pico-8 play session: no input (idle), after a click and taps of 🅾, ❎, 🅾+❎, 🅾 in the second before t = 0

[t = 1 s] idle ~1s (no d-pad/buttons)
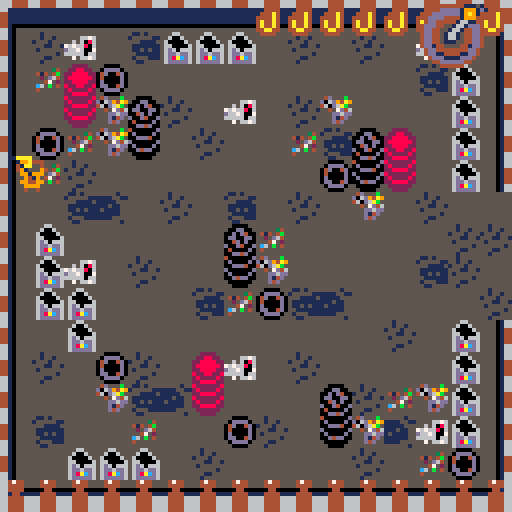

pico-8 cartridge
version 43
__lua__
function _init()
	pi = 3.1415
	--music(1)
	player_init()
	minigame = false
	minigame_buffer = 0
	gamestate = "game"
	
	boss = nil
	boss_dead = false

	coil_num = 132
	gear_angle = 0
	gear_speed = 2

end

function _update()
	if player.locx == 256 and player.locy == 128
		and not boss and not boss_dead
		then
		boss = load_boss(player.locx+63,player.locy+63)
		delete_hook()
	end

	-- get target for hook
	if boss then
		target.x, target.y = get_next_boss_part()
	else
		target.x = player.x + player.dx*20
		target.y = player.y + player.dy*20
	end
	
	-- boss
	if (boss) boss_moveset()
	-- bullets
	foreach(bullets, bullet_move)
	foreach(spirals, spiral_move)
	

	-- move player or minigame
	if minigame then
		minigame_gameplay()
	elseif minigame_buffer < 1 then
		-- player
		player_movement()
		player_locations()
		move_hook()
		player_buttons()
	else
		-- buffer to wait after minigame
		minigame_buffer  -= 1
 end
 
 if gamestate == "gameover" then 
		if btnp(❎) then 
			player_init()
			player.buffer = 10
			gamestate = "game" 
		end
	end
	
end

function _draw()
	cls()
--	pal(13,10)
--	pal(5,3)
	if gamestate == "game" then
		map()
		-- boss
		if (boss) boss.draw()
		
		-- player
		player_draw()
		
		-- bullets
		foreach(bullets, bullet_draw)
		foreach(aim_lasers, draw_aim_laser)
		foreach(spirals, bullet_draw)
		-- ui
		draw_ui()
		
		if boss_dead and player.locx == 128
			then
			-- rotate gear
			if player.locx == 0 then
				local sa = gear_angle/360
					rspr(12*8,0,32,32,sa,64,64,46,46)
				gear_angle -= gear_speed
			end
		end
		-- minigame ui
		draw_minigame_ui()
		
		elseif gamestate == "gameover" then
				print("you died!!!", player.locx+45, player.locy+54, 8)
    print("the city will never be awaken", player.locx+8, player.locy+64, 9)
    print("press ❎ to restart", player.locx+28, player.locy+74, 7)
				player_init()
				boss = nil
		end
		if boss then
		print(boss.cooldown,player.x,player.y,8)
		end
end

-- room music 
function room_music()
  local target_track = 3
  if player.locx == 128 and player.locy == 0 then
      target_track = 1
  elseif player.locx == 256 and player.locy == 128 then
      if not boss_dead then
          target_track = 2  
      else
          target_track = 3 
      end
  end
    
  if stat(24) != target_track then   
      if (target_track == 3 and stat(24) == 2) music(-1)   
      music(target_track)
  end
end
-->8
--bullets
function bullet_create(x,y,dx,dy,sprite,ttl,w,h)
	local sp = sprite or 17
	local width  = w or 4
	local height = h or 4
	add(bullets, {
			x=x,   y=y,
			dx=dx, dy=dy,
			w=width, h=height,
			sprite=sp,
			ttl=ttl,
			start=ttl,
		}
	)
end

function spiral_create(x,y,dx,dy,i,n,lt)
	local sp = 17
	local width  = 4
	local height = 4
	add(spirals, {
			x=x,   y=y,
			dx=dx, dy=dy,
			w=width, h=height,
			sprite=sp,
			lifetime=lt,
			a=i/n,
			dead=false,
		}
	)
end

function spiral_move(s)
	s.x += s.dx * 2
	s.y += s.dy * 2
	
	-- collide player
	-- shift hitbox to centerplayer.x += 2
	player.x += 2
	player.y += 2
	local hit = collide(player, s)
	player.x -= 2
	player.y -= 2
	if hit and not player.hit then
		player_hurt()
	end
	player.hit = hit
	
	s.a += 0.01
	s.dx = cos(s.a) 
	s.dy = sin(s.a)
	
	-- screen edges
	if s.lifetime < 1 then
		s.dead = true
	else
		s.lifetime -= 1
	end
	
	if s.dead then
		del(spirals, s)
	end
end

function bullet_move(b)
	b.x += b.dx
	b.y += b.dy
	
	-- moving lasers
	if b.vivi then
		if b.vivi == "vertical"
		then
			-- bounce out of screet
			if b.x + b.dx >= player.locx+126 then
			
				b.dx *= -1
			end
		elseif b.vivi == "horizontal"
		then
			if b.y + b.dy >= player.locy+126 then
				b.dy *= -1
			end
		end
	end
	
	-- if not alarm laser
	if not b.ttl or b.ttl < b.start-30 then
			-- collide player
			-- shift hitbox to centerplayer.x += 2
			player.x += 2
			player.y += 2
		local hit = collide(player, b)
			player.x -= 2
			player.y -= 2
		if hit and not player.hit then
			player_hurt()
		end
		player.hit = hit
	end
	
	-- screen edges
	if b.x > player.locx+128 or b.x < player.locx+0 or
		  b.y > player.locy+128 or b.y < player.locy+0
	then
		b.dead = true
	end
	
	-- laser lifetime
	if b.ttl then
		if b.ttl < 1 then
			b.dead = true
		else
			b.ttl -= 1
		end
	end
	
	if (b.dead) del(bullets, b)
end

function bullet_draw(b)
	-- bullet
	if (not b.ttl) spr(b.sprite,b.x,b.y)
	
	draw_square_laser(b)
	draw_vivi_lasers(b)
	
end

function draw_aim_laser(t)
	local b = boss
	local angle_deg = t.i / t.n * 360
	local angle_rad = angle_deg * pi/180
	
	local dx = cos(angle_rad+t.s) 
	local dy = sin(angle_rad+t.s)
	t.x = b.x - 2 + dx * t.r
	t.y = b.y - 2 + dy * t.r
	t.i += 1
	
	line(b.x,b.y, t.x,t.y, 8)
	if t.i > t.n/12 then
		del(aim_lasers, t)
	end
	
	if laser_hit(b.x,b.y,t.x,t.y) then
		player_hurt()
	end
end

function laser_hit(x1, y1, x2, y2)
 local px = player.x + 2
 local py = player.y + 2

 for i=0,1,0.05 do
  local x = x1 + (x2 - x1) * i
  local y = y1 + (y2 - y1) * i

  if abs(px - x) < 2 and abs(py - y) < 2 then
   return true
  end
 end

 return false
end

function draw_square_laser(l)
	if (l.vivi) return
	
	if l.ttl then
	-- alarm
		if l.ttl > l.start-30 then
			pal(7,8)
		elseif l.ttl % 2 == 0 then
			pal(7,14)
		else
			pal()
		end
		if l.w == 8 then
			spr(l.sprite, l.x, l.y, 2,1)
		else
			spr(l.sprite, l.x, l.y, 1,2)
		end
	end
end

function draw_vivi_lasers(l)
	if (not l.vivi) return
	
	if l.ttl > l.start-30 then
		pal(7,8)
	elseif l.ttl % 2 == 0 then
		pal(7,14)
	else
		pal()
	end 
	
	if l.vivi == "vertical"
	then
		spr(l.sprite, l.x, l.y, 1,2)
	elseif l.vivi == "horizontal"
	then
		spr(l.sprite, l.x, l.y, 2,1)
	end
end
-->8
-- bosses
function boss_hit()
	boss.cur_parts -= 1
end

function get_next_boss_part()
	local b = boss
	local i = b.max_parts - b.cur_parts + 1
	local x = b.x
	local y = b.y-10+i*4
	
	return x,y
end


-- first boss
function load_boss(x,y)
	local boss = {
		x=x, y=y,
		h=16, w=16,
		sprite=174,
		max_parts=4,
		cur_parts=1,
		level=1,
		cooldown = 30,
		draw=basic_draw,
		spam=0,
		half_rot=false,
	}
	return boss
end

-- ai of boss
function boss_moveset()
	if (boss.dead) boss = nil
	
	local b = boss
	if (b == nil) return
	
	-- death condition
	if b.cur_parts < 1 then
		b.dead = true
		boss_dead = true
		sfx(5)
		-- animation
	end
	
	-- cooldown math
	if b.cooldown > 0 then
		b.cooldown -= 1
	end
	
	local cur_moveset = nil
	if b.cur_parts == 4 then
		cur_moveset = moveset1
	elseif b.cur_parts == 3 then
		cur_moveset = moveset2
	elseif b.cur_parts == 2 then
		cur_moveset = moveset3
	else
		cur_moveset = moveset4
	end
	cur_moveset(b)
	
	if b.dead then
		b = nil
	end
end

function moveset4(b)
	if b.cooldown < 1 and b.spam > 0 then
		spiral_shot(b.x-4,b.y-4)
		if b.spam == 1 then
			b.cooldown = 30*3
			if (b.half_rot) b.half_rot=false
		else
			b.cooldown = 1
		end
		b.spam -= 1
		if b.half_rot then
			rotation += 0.5
		else
			rotation += 0.2
		end
	end
	
	
	if b.cooldown < 1 then
		
		-- choose attack
		local r = rnd()
		
		if r < 0.1 then
			rotation = 0
			b.spam = 90
		elseif r < 0.2 then
			spiral_attack(b.x,b.y,10)
			b.cooldown = 30*3
		elseif r < 0.3 then
			circle_attack(b.x, b.y,16)
			rotation += 0.1
			b.cooldown = 30*1
		elseif r < 0.4 then
			arc_attack(b.x,b.y,4)
			b.cooldown = 30*2
		elseif r < 0.5 then
			arc_attack(b.x,b.y,8)
			b.cooldown = 30*3
		--laser
		elseif r < 0.6 then
			laser_square_attack(90)
			b.cooldown = 30*3
		elseif r < 0.7 then
			if rnd() < 0.5 then
				laser_go_vivi()
			else
				laser_go_vivi(1)
			end
			b.cooldown = 30*6
		elseif r < 0.8 then
			laser_go_vivi()
			laser_go_vivi(1)
			b.cooldown = 30*6
		elseif r < 0.9 then
			b.half_rot = true
			rotation = 0
			b.spam = 90
		else
			aim_laser()
			b.cooldown = 30*2
		end
	end
end

function moveset3(b)
	if b.cooldown < 1 and b.spam > 0 then
		spiral_shot(b.x-4,b.y-4)
		if b.spam == 1 then
			b.cooldown = 30*3
			if (b.half_rot) b.half_rot=false
		else
			b.cooldown = 1
		end
		b.spam -= 1
		if b.half_rot then
			rotation += 0.5
		else
			rotation += 0.2
		end
	end
	
	
	if b.cooldown < 1 then
		
		-- choose attack
		local r = rnd()
		
		if r < 0.125 then
			b.half_rot = true
			rotation = 0
			b.spam = 90
		elseif r < 0.250 then
			spiral_attack(b.x,b.y,10)
			b.cooldown = 30*3
		elseif r < 0.375 then
			circle_attack(b.x, b.y,16)
			rotation += 0.1
			b.cooldown = 30*1
		elseif r < 0.500 then
			arc_attack(b.x,b.y,4)
			b.cooldown = 30*2
		elseif r < 0.625 then
			arc_attack(b.x,b.y,8)
			b.cooldown = 30*3
		--laser
		elseif r < 0.750 then
			laser_square_attack(90)
			b.cooldown = 30*3
		elseif r < 0.875 then
			laser_go_vivi()
			laser_go_vivi(1)
			b.cooldown = 30*6
		else
			aim_laser()
			b.cooldown = 30*2
		end
	end
end

function moveset2(b)
	if b.cooldown < 1 and b.spam > 0 then
		spiral_shot(b.x-4,b.y-4)
		if b.spam == 1 then
			b.cooldown = 30*3
			if (b.half_rot) b.half_rot=false
		else
			b.cooldown = 1
		end
		b.spam -= 1
		if b.half_rot then
			rotation += 0.5
		else
			rotation += 0.2
		end
	end
	
	if b.cooldown < 1 then
		
		-- choose attack
		local r = rnd()
		
		if r < 0.15 then
			rotation = 0
			b.spam = 90
		elseif r < 0.30 then
			arc_attack(b.x,b.y,4)
			b.cooldown = 30*2
		--laser
		elseif r < 0.45 then
			laser_square_attack(90)
			b.cooldown = 30*3
		elseif r < 0.60 then
			if rnd() < 0.5 then
				laser_go_vivi()
			else
				laser_go_vivi(1)
			end
			b.cooldown = 30*6
		elseif r < 0.85 then
			arc_attack(b.x,b.y,8)
			b.cooldown = 30*3
		else
			aim_laser()
			b.cooldown = 30*2
		end
	end
end

function moveset1(b)
	if b.cooldown < 1 and b.spam > 0 then
		spiral_shot(b.x-4,b.y-4)
		if b.spam == 1 then
			b.cooldown = 30*3
			if (b.half_rot) b.half_rot=false
		else
			b.cooldown = 1
		end
		b.spam -= 1
		if b.half_rot then
			rotation += 0.5
		else
			rotation += 0.2
		end
	end
	
	if b.cooldown < 1 then
		
		-- choose attack
		local r = rnd()
		
		if r < 0.25 then
			b.half_rot = true
			rotation = 0
			b.spam = 90
		elseif r < 0.50 then
			arc_attack(b.x,b.y,4)
			b.cooldown = 30*2
		--laser
		elseif r < 0.75 then
			laser_square_attack(90)
			b.cooldown = 30*3
		else
			aim_laser()
			b.cooldown = 30*2
		end
	end
end

function basic_draw()
	local b = boss
	spr(b.sprite, b.x-b.w/2, b.y-b.h/2, 2,2)
	local start = b.max_parts - b.cur_parts + 1
	for i=start,b.max_parts do
		local x = b.x + 4
		local y = b.y-10+i*4
		line(b.x-4,y,x,y,3)
	end
end

-- atacks!!!

function spiral_shot(x, y)
	local dx = cos(rotation)
	local dy = sin(rotation)

	bullet_create(x, y, dx, dy)

	rotation += 0.02
end

function spiral_spam(x,y,n)
	local angle_deg = 0
	local angle_rad = 0
	local bx, by = 0
	local dx, dy=0
	local radius = 8
	
	local angle = 360
	
	for i=1,n do
		angle_deg = i / n * angle + rotation
		angle_rad = angle_deg * pi/180
		dx = cos(angle_rad) 
		dy = sin(angle_rad)
		-- position
		bx = x-2 + dx * radius
		by = y-2 + dy * radius
		
		bullet_create(bx,by,dx,dy)
	end
end

function spiral_attack(x,y,n)
	local angle_deg = 0
	local angle_rad = 0
	local bx, by = 0
	local dx, dy=0
	local radius = 8
	
	local angle = 360
	
	for i=1,n do
		angle_deg = i / n * 360 + rotation
		angle_rad = angle_deg * pi/180
		dx = cos(angle_rad) 
		dy = sin(angle_rad)
		-- position
		bx = x-2 + dx * radius
		by = y-2 + dy * radius
		
		spiral_create(bx,by,dx,dy,i,n,90)
	end
end

function circle_attack(x,y,n)
	local angle_deg = 0
	local angle_rad = 0
	local bx, by = 0
	local dx, dy=0
	local radius = 8
	
	local angle = 360
	
	for i=1,n do
		angle_deg = i / n * angle
		angle_rad = angle_deg * pi/180
		dx = cos(angle_rad) 
		dy = sin(angle_rad)
		-- position
		bx = x-2 + dx * radius
		by = y-2 + dy * radius
		
		bullet_create(bx,by,dx,dy)
	end
end

function arc_attack(x,y,n)
	local bx, by = 0
	local dx, dy=0
	local radius = 8
	
	local spread = 10 * pi/180
	local base_angle = atan2(player.x-boss.x,
				          player.y-boss.y)
	
	for i=1,n do
		local offset
		
		if n == 1 then
			offset = 0
		else
			offset = -spread/2 + (i-1)*spread/(n-1)
		end
		
		local angle = base_angle + offset
		
		dx = cos(angle) 
		dy = sin(angle)
		-- position
		bx = x-2 + dx * radius
		by = y-2 + dy * radius
		
		bullet_create(bx,by,dx,dy)
	end
end

function laser_square_attack(ttl)
	-- sprite
	local laser = 18
	local sx = player.locx
	local sy = player.locy
	for x=0,120,16 do
		for y=0,120,16 do
			bullet_create(x+sx,y+sy,0,0,19,ttl,8,1)
			bullet_create(x+sx,y+sy,0,0,18,ttl,1,8)
		end
	end
end

function laser_go_vivi(vertical)
	
	local ttl = 150
	local sx = player.locx
	local sy = player.locy
	
	local idx = #bullets
	for i=0,120,16 do
		idx += 1
		
		if not vertical then
			bullet_create(sx+0,sy+i,2,0,5,ttl,1,8)
			
			local laser = bullets[idx]
			laser.vivi = "vertical"
		else
			bullet_create(sx+i,sy+0,0,2,6,ttl,8,1)
			
			local laser = bullets[idx]
			laser.vivi = "horizontal"
		end	
	end
end

function aim_laser()
	local p = player
	local b = boss
	local t = {x=0,
		y=0,
		i=0,
		n=360,
		r=90,
		s=0
	}
	
	local px = player.x - player.locx
	local py = player.y - player.locy
	local start = 0
	if px <= 64 then
		if py <= 64 then
			start = pi
		else
			start = pi*2
		end
	else
		if py >= 64 then
			start = pi*3
		else
			start = pi/4
		end
	end
	t.s = start

	add(aim_lasers, t)
end
-->8
-- player

function player_init()
	player ={
		x=4,  y=168,
		dx=0, dy=0,
		last_dx = 0,
		last_dy = 0,
		w=4, h=4,
		speed = 4,
		max_speed = 1,
		max_hp = 10,
		cur_hp = 10,
		hit = false,
		locx=0, locy=128,
		
		
		sprite = 1,
		dir = 1,
		ass = false,
		blink = 0,
		
		buffer = 0,
		dash_cd = 0,
		xrelease = true,
		iframes = 0,
		max_iframes = flr(30 * 0.8),
	}
	
	hook ={
		x=0,  y=0,
		dx=0, dy=0,
		tx=0, ty=0,
		speed=3,
		is_moving = false,
		visible = false,
		sprite = 207,
		}
	target ={
		x=0, y=0,
	}
	bullets = {}
	spirals = {}
	aim_lasers = {}
	rotation = 0
end

function player_buttons()
	local h = hook
	local p = player
	if btn(❎) and p.buffer < 1 then
		-- thorw
		if not h.visible and p.xrelease then
			hook_throw()
			p.buffer = 20
			
		-- minigame condition
		elseif not h.is_moving 
			  and not minigame then
			 -- if boss is dead
			 -- there r no sence
			 if not boss then
				 delete_hook()
				 p.buffer = 10
				 return
			 end
				start_mini_game()
				minigame = true
		end
		p.xrelease = false
	end
	
	if not btn(❎) then
		p.xrelease = true
	end
	
	if btn(🅾️)	then 
		dash()
 end
end

function player_draw()
	local p = player
	
	-- choose sprite
	if p.dash_cd > 0 then
		p.sprite = 4
	else
		p.sprite = 2
	end
	
	if p.dir < 0 then
		p.reversed = false
	else
		p.reversed = true
	end
		
	if p.ass and p.dash_cd < 1 then
		p.sprite = 3
	end
	if p.ass and p.dash_cd > 0 then
		p.sprite = 1
	end
	
	
	
	-- blinking on iframes
	if p.blink != 0 then
		p.blink -= 1
	end
	if p.blink == 0 or
		p.blink % 6 == 0 then
		if p.reversed then
			spr(p.sprite,p.x,p.y)
		else
			spr(p.sprite,p.x,p.y,1,1,1)
		end
	end
	
	draw_hook(hook)
end

function player_hurt()
	local p = player
	
	if p.iframes < 1 then
		p.cur_hp -= 1
		sfx(9)
		coil_num = 132
		stop_minigame()					
		delete_hook()
		p.iframes = p.max_iframes
		p.blink = p.max_iframes
		-- animation
		-- sfx
		
		-- death
		if p.cur_hp < 1 then
--			cls()
--			pal(13,8)
--			spr(p.sprite,p.x,p.y)
--			stop()
			sfx(7)
			gamestate ="gameover"
		end
	end
end

function dash()
	local p = player
	
	if p.dash_cd < 1 then
		-- sprite
		if p.last_dx <0 then
			p.reversed = true
		else
			p.reversed = false
		end
		local next_x = p.x+p.last_dx*7
		local next_y = p.y+p.last_dy*7
		local o = {x=next_x, y=next_y}
		if not check_o_colision(o,0) then
			p.x = next_x
			p.y = next_y
		end
		sfx(10)
		p.dash_cd = 20
		p.iframes = 6
	end
end

function player_locations()
	camera(player.locx,player.locy)
	player_enter_door()
	player_exit_door()
	player_transit()
	
	room_music()
end

function player_enter_door()
	if player.locx == 128
	and player.locy == 128
	and check_player_colision(7)
		then
		delete_hook()
		
		local px = player.x - player.locx
		local py = player.y - player.locy
		local side = which_side()
		
		player.locx = 128*3
		player.locy = 0
		
		-- bottom
		if side == 1 then
			player.x = player.locx+px
			player.y = player.locy+128-16
		end
		-- top
		if side == 2 then
			player.x = player.locx+px
			player.y = player.locy + 8
		end
		-- left
		if side == 3 then
			player.x = player.locx + 8
			player.y = player.locy+py
		end
		-- right
		if side == 4 then
			player.x = player.locx+128-16
			player.y = player.locy+py
		end
	end
end

function player_exit_door()
	
	if player.locx == 128*3
		and player.locy == 0 then
		local px = player.x - player.locx
		local py = player.y - player.locy
		local ret_y = 0
		if (boss_dead) ret_y = 128
		
		-- return to left door
		if px < 4
			and py > 56
			and py < 72
		then
			player.x = 128*2-90
			player.y = 128-ret_y+py
			-- move camera
			player.locx = 128
			player.locy = 128-ret_y
			delete_hook()
		end
		
		-- right
		if px > 128 - 10
			and py > 56
			and py < 72
		then
			player.locx = 128
			player.locy = 128-ret_y
			player.x = 128*2-40
			player.y = 128-ret_y+py
			delete_hook()
		end
		
		-- top
		if py < 0 + 4
			and px > 56
			and px < 72
		then
			player.locx = 128
			player.locy = 128-ret_y
			player.x = 128+px
			player.y = 128+30-ret_y
			delete_hook()
		end
		
		-- bottom
		if py > 128 - 10
			and px > 56
			and px < 72
		then
			player.locx = 128
			player.locy = 128-ret_y
			player.x = 128+px
			player.y = 128*2-34-ret_y
			delete_hook()
		end
	end
end

function which_side()
	local y = 64
	local x = 64
	local px = player.x - player.locx
	local py = player.y - player.locy
	
	-- from bottom
	if (py>=y+10 and py<=y+18) return 1
	-- from top
	if (py>=y-28 and py<=y-18) return 2
	-- left
	if (px>=x-28 and px<=x-10) return 3
	-- right
	if (px>=x+10 and px<=x+18) return 4
end

function player_transit()
							
	local p = player
	-- skip inside room
	if (p.locx == 128*3 and p.locy == 0) return
	
	-- normolize coords
	local x = p.x - p.locx
	local y = p.y - p.locy
	
	-- if boss fight - no transit
	if boss and not boss_dead then
		return
	end
	
	if boss_dead then
			if y > 54 and y < 72 and
			x < 2
			then
			p.locx += 128
			p.locy -= 128
			player.x = player.locx+128-16
			player.y = player.locy+y
			delete_hook()	
		end
		return
	end
	
	if y > 54 and y < 72 and
		x > 128-10
		then
		p.x += 16
		p.locx += 128
		delete_hook()	
	end
	
	if y > 54 and y < 72 and
		x < 2
		then
		p.x -= 20
		p.locx -= 128
		delete_hook()	
	end
	
	if x > 54 and x < 72 and
		y < 2
		then
		p.y -= 20
		p.locy -= 128
		delete_hook()	
	end
	
	if x > 54 and x < 72 and
		y > 128-10
		then
		p.y += 16
		p.locy += 128
		delete_hook()	
	end
	
end

function player_movement()
	local p = player
	
	-- cooldowns
	if p.buffer > 0 then
		p.buffer -= 1
	end
	if p.dash_cd > 0 then
		p.dash_cd -= 1
	end
	-- iframes
	if p.iframes > 0 then
		p.iframes -= 1
	else
		pal()
	end

	if btn(⬅️) then
		p.dx -= p.speed
		p.dir = -1
	end

 if btn(➡️) then
 	p.dx += p.speed
 	p.dir = 1
 end
 
	if btn(⬆️) then 
		p.dy -= p.speed
		p.ass = true
	else 
		p.ass = false  
	end
	
	if (btn(⬇️)) p.dy += p.speed
	
	-- max speed
	p.dx =	mid(-p.max_speed, p.dx, p.max_speed)
	p.dy =	mid(-p.max_speed, p.dy, p.max_speed)

	if not btn(➡️) and not btn(⬅️) then
		p.dx *= 0.8
	else
		p.dx = flr(p.dx+0.5)
	end
	if not btn(⬆️) and not btn(⬇️) then
		p.dy *= 0.8
	else
		p.dy = flr(p.dy+0.5)
	end
	
	-- save as last used
	if p.dx > 0.5 or
		  p.dx < 0.5 then
		p.last_dx = p.dx
	end
	if p.dy > 0.5 or
		  p.dy < 0.5 then
		p.last_dy = p.dy
	end
	
	move_player()
end

-- movement
function move_player()
	local p = player
	
	local next_x = p.x + p.dx 
	
	if p.dx > 0 then 
		if not is_tile_flag(next_x+7,p.y,0)
		and not is_tile_flag(next_x+7,p.y+7,0)
		then
			p.x = next_x
		end

	elseif p.dx < 0 then 
		if not is_tile_flag(next_x,p.y,0)
		and not is_tile_flag(next_x,p.y+7,0)
		then
			p.x = next_x
		end
	end

	local next_y = p.y + p.dy
	
	if p.dy > 0 then 
		if not is_tile_flag(p.x,next_y+7,0)
		and not is_tile_flag(p.x+7,next_y+7,0)
		then
			p.y = next_y
		end
	
	elseif p.dy < 0 then 
		if not is_tile_flag(p.x,next_y,0)
		and not is_tile_flag(p.x+7,next_y,0)
		then
			p.y = next_y
		end 
	end
	-- screen edges
	p.x = mid(p.locx, p.x, p.locx+120)
 p.y = mid(p.locy, p.y, p.locy+120)
end

-----------------------
-- hook
function go_to_obj(o,o2,dx_in,dy_in,speed_in)
	-- arguments:
	-- object1. object2, obj1.dx, obj2.dy
	local speed = speed_in or o.speed
	local dx1 = dx_in or o.dx
	local dy1 = dy_in or o.dy
	
	local nextx = o.x + dx1 * speed
	local nexty = o.y + dy1 * speed

	local angle = atan2(o2.x-nextx, o2.y-nexty)
	
	local dirx = cos(angle)
	local diry = sin(angle)
	return {
		dx=dirx,
		dy=diry,
		nx=nextx,
		ny=nexty,
	}
end

function hook_throw()
	hook.visible = true
	sfx(8)
	local dir = go_to_obj(player,target,hook.dx,hook.dy,hook.speed)
	hook.x = dir.nx
	hook.y = dir.ny
	hook.dx = dir.dx
	hook.dy = dir.dy
	
	
	hook.tx = target.x
	hook.ty = target.y
	hook.is_moving = true
end

function draw_hook()		
	if hook.visible then
			if hook.x < player.x then
				spr(hook.sprite,hook.x-4,
				 hook.y-4, 1,1,0)
			else
				spr(hook.sprite,hook.x-4,
				 hook.y-4)
			end
			line(player.x+4,player.y+4,
			hook.x-1, hook.y-1,1)
	end
end


function hook_boost()
	local p = player
	local h = hook
	
	local dir = go_to_obj(p, h)
	p.dx += dir.dx * 2
	p.dy += dir.dy * 2
end

function move_hook()
	if hook.visible and hook.is_moving then
	
		hook.x += hook.dx * hook.speed
		hook.y += hook.dy * hook.speed
		
		if abs(hook.x - hook.tx) < 4
		and abs(hook.y - hook.ty) < 4
		then
	 		hook.x = hook.tx
	 		hook.y = hook.ty
	 		hook.is_moving = false
		end
	end
end

function delete_hook()
	hook.visible = false
	hook.x = 0 
	hook.y = 0 
	hook.dx = 0 
	hook.dy = 0
	hook.is_moving = false
end
-->8
-- colision

-- basic box collision
function collide(o1,o2)
	if o1.x < o2.x + o2.w
	and o2.x < o1.x + o1.w
	and o1.y < o2.y + o2.h
	and o2.y < o1.y + o1.h
	then
		return true
	end
	return false
end

function is_tile_flag(x,y,f)
	local map_x = flr(x / 8)
	local map_y = flr(y / 8)
	
	local tile = mget(map_x,map_y)
	return fget(tile, f)
end

-- player colision 
function check_player_colision(f)
	local p = player
	if is_tile_flag(p.x + 1, p.y + 1, f) or
				is_tile_flag(p.x + 6, p.y + 1, f) or 
				is_tile_flag(p.x + 1, p.y + 6, f) or 
				is_tile_flag(p.x + 6, p.y + 6, f) 
	then
			return true -- player touched this flag
	else 
			return false	-- player doesn't touched the flag
	end			
end 

function check_o_colision(o, f)
	if is_tile_flag(o.x + 1, o.y + 1, f) or
				is_tile_flag(o.x + 6, o.y + 1, f) or 
				is_tile_flag(o.x + 1, o.y + 6, f) or 
				is_tile_flag(o.x + 6, o.y + 6, f) 
	then
			return true -- player touched this flag
	else 
			return false	-- player doesn't touched the flag
	end			
end 
-->8
-- ui

function draw_ui()
	display_hp()
 draw_coil()

end

function draw_minigame_ui()
	if hook.visible and not hook.is_moving
	and minigame
	then  
		draw_arrows()
	end
end
-- hp
function display_hp()
	local curhp = player.cur_hp
	local maxhp = player.max_hp
	local x = player.locx+55
	local y = player.locy+1
	-- current hp
	for i=1,curhp do
		x += 8
		spr(42,x,y)
	end
	-- empty hp
	for i=1,maxhp-curhp do
		x += 8
		spr(26,x,y)
	end
end

-- mini game 
function start_mini_game()
	current_arrow = 1
	arrows = {}
	for i = 1,4,1 do
		local arrow_sprite = 22+flr(rnd(4))
		add(arrows, {id = arrow_sprite, filled=false})
	end
end
 
function stop_minigame()
	minigame = false
	minigame_buffer = 5
end
	 
function draw_arrows()
 local cx = player.locx + 60
 local cy = player.locy + 60
 local offset = 20 
    
 for i = 1, #arrows do
  local arr = arrows[i]
  local ax, ay = cx, cy
        
        
  if i == 1 then
    ay -= offset 
  elseif i == 2 then
    ax += offset 
  elseif i == 3 then
    ay += offset
  elseif i == 4 then
    ax -= offset 
  end
        
        
  local spr_id = arr.id
  if (arr.filled) spr_id += 16
        
  spr(spr_id, ax, ay)
        
        
  if i == current_arrow then
            
  		rect(ax-1, ay-1, ax+8, ay+8, 7) 
  end
 end
end

function minigame_gameplay()
	if (not minigame) return
	
	local target_arrow = arrows[current_arrow]
	-- player_input is the default arrow sprite id + 16 (filled)
	
	local k = stat(32)
	
	local player_input = 0
	
	if btnp(⬆️) or k == "w" then player_input = 22 end
	if btnp(⬇️) or k == "s" then player_input = 23 end
	if btnp(⬅️) or k == "a" then player_input = 24 end
	if btnp(➡️) or k == "d" then player_input = 25 end

	if player_input > 0 then 
			if player_input == target_arrow.id then
						target_arrow.filled = true
						current_arrow += 1
						
						
						-- wincondition!!!
						if current_arrow > 4 then
								coil_num = 132
								sfx(11)
								stop_minigame()					
								delete_hook()
								-- damage boss!!!
								if (boss) boss_hit()
						else 
							coil_num += 2
						end
			else
				coil_num = 132 
				stop_minigame()
			end
	end
end

function draw_coil()
	if minigame then
		local cx = player.locx + 56
		local cy = player.locy + 56
		spr(coil_num,cx,cy,2,2)
	else 
		spr(coil_num,player.locx + 105, player.locy + 1,2,2)
	end
end


function rspr(sx,sy,sw,sh,a,dx,dy,dw,dh)
	local sx,sy,sw,sh,a,dx,dy,dw,dh=
		sx or 0, sy or 0,
		sw or 8, sh or 8,
		a or 0,
		dx or 0, dy or 0,
		dw or 8, dh or 8
	
	local s1,c1 = sin(a+0+0.125),cos(a+0+0.125)
	local half_dw,half_dh = dw/2,dh/2
	local x1,y1 = half_dw*c1,half_dh*s1
	local x2,y2 = half_dw*s1,half_dh*-c1
	local x3,y3 = half_dw*-c1,half_dh*-s1
	local x4,y4 = half_dw*-s1,half_dh*c1
	
	for y=0,dh-1 do
		local ty = y/dh
		local stx,sty = x2+(x3-x2)*ty,y2+(y3-y2)*ty
		local enx,eny = x1+(x4-x1)*ty,y1+(y4-y1)*ty
		for x=0,dw-1 do
			local tx = x/dw
			local px,py = stx+(enx-stx)*tx,sty+(eny-sty)*tx
			local col = sget(sx+sw*tx,sy+sh*ty)
			if (col ~= 0)	pset(dx+px,dy+py,col)
		end
	end
end
__gfx__
0000000008888880099944400999999008884440788000008878887888788878d00d000dd00d000ddddddddddddddddd00000000000000000000000000000000
0000000008844880499555400994499048855540878000008787878787878787d80dab0dd80dab0dd666666dd666666d00000000000000000000000000000000
0070070008844880499555900994499048855580887000007888788878887888d00d000dd00d000dd001cb6dd600006d00000000000000000000000000000000
0007700008888880099999900999999008888880878000000000000000000000d80dab0dd80dab0dd008236dd601cb6d00000000000000000000000000000000
00077000008888000094a900009999000084a800788000000000000000000000d00d000dd00d000dd666666dd608236d00000000000066555566000000000000
0070070008ffee800994499009ffee9008844880878000000000000000000000d80dab0dd80dab0dd80dab0dd666666d00000000066666527566666000000000
0000000000fefe000099990000fefe0000888800887000000000000000000000d00d000dd00d000dd00d000ddddddddd00000000666666572566666600000000
0000000000800800004004000090090000400400878000000000000000000000ddddddddd80dab0dd80dab0ddddddddd00000055666555222255566655000000
65555556000000007000000078787878787878787880000000aaaa0000aaaa0000aaaa0000aaaa0000004400d111111600000527565222222222256572500000
dddddddd00000000800000000000000000000000878000000aa55aa00aa55aa00aa5aaa00aaa5aa000044440d111112500000572252225555552225227500000
111111110009900070000000000000000000000088700000aa5555aaaaa55aaaaa55aaaaaaaa55aa00444640d111221500006652222256666665222225660000
11111111009aa90080000000000000000000000087800000a555555aaaa55aaaa555555aa555555a04444640d222111500006665222566666666522256660000
11111111009aa90070000000000000000000000078800000aaa55aaaa555555aa555555aa555555a04644640d222111500066665225666666666652225666000
111111110009900080000000000000000000000087800000aaa55aaaaa5555aaaa55aaaaaaaa55aa04644640d111221500066652256666655666665225666000
1111111100000000700000000000000000000000887000000aa55aa00aa55aa00aa5aaa00aaa5aa004466440d111112500055522256666577566665222555000
11111111000000008000000000000000000000008780000000aaaa0000aaaa0000aaaa0000aaaa0000444400d11111160005272225666577e256665222725000
1777777777777777700000001111111dd1111111dddddddd00aaaa0000aaaa0000aaaa0000aaaa00000044006111111d000572222566657e2256665222275000
175555555555555780000000dddddddddddddddddddddddd0aabbaa00aabbaa00aabaaa00aaabaa0000444405211111d00055522256666522566665222555000
176666666666665770000000110000000000001121111112aabbbbaaaaabbaaaaabbaaaaaaaabbaa00444a405122111d00066652256666655666665225666000
176666666666665780000000110000000000001121111112abbbbbbaaaabbaaaabbbbbbaabbbbbba04444a405111222d00066652225666666666652225666000
177777777777777770000000110000000000001121111112aaabbaaaabbbbbbaabbbbbbaabbbbbba04a44a405111222d00006665222566666666522256660000
166666666666666780000000110000000000001112111121aaabbaaaaabbbbaaaabbaaaaaaaabbaa04a44a405122111d00006652222256666665222225660000
1666666666666667700000001100000000000011121111210aabbaa00aabbaa00aabaaa00aaabaa0044aa4405211111d00000572252225555552225227500000
16666666666666678000000011000000000000111121121100aaaa0000aaaa0000aaaa0000aaaa00004444006111111d00000527565222222222256572500000
166666655666666711111111dd000000000000dd16555561166466b6441516471466466646646667177777777777777700000055666555222255566655000000
16666655556666675555d555dd000000000000dd655555561663bb34615151671646666466666467171111111111111700000000666666527566666600000000
16666555555666675555d5551d000000000000d155d55d55163b53b61515151716dddd6646dddd67174666664666661700000000066666572566666000000000
1666655555566667dddddddd1d000000000000d1555dd55516b53b366ddddd6716dddd4666dddd67176557766664661700000000000066555566000000000000
166665555556666755d555551d000000000000d1555dd555145b53564ddddd6714dddd6464dddd67176666646666661700000000000000000000000000000000
166665555556666755d555552d000000000000d255d55d55165543b66ddddd4716dddd6666dddd67177777777777777700000000000000000000000000000000
1666655555566667555d55552dddddddddddddd26555555616555554655555671664666666666467166664666666666700000000000000000000000000000000
1666655555566667555d55551211111dd11111211655556116555556656665671646664646466647164666664666646700000000000000000000000000000000
66105555666444460011100011111111555555555dddddd50000005d5d0000005dddddd55d555555555555d55555d555664444665d5555d5dd5555d555555555
6610555566644446001110001111111155555555dd5555dd0000055d5dd00000dd5555dd5ddd55555555ddd55555d55566444466dddddddd5d5555d555555555
44105555661111110011100001111100ddddddd5555555550000ddddd555000055555555555dd555555dd5555555d55511111111d555555d0ddddddd55555555
44105555441111110011100000111000555555dd0555555500055d5d55550000555555555555d555555d5555dddddddd11111111d55555500055d5d5555ddddd
44105555441111110011100000111000dd5555550005555500555d5d5555550055555550dd55d555555d55dd55d5555511111111d55555000005d5d555dd5d55
441055554411111100111000001110005ddddddd00005555ddddddddd5555550555550005dddddddddddddd555d5555511111111d55550000000dddd55d55d55
6610555544100000001110000011100055555555000005ddd5d55d555ddddddddd5500005555555dd5555555555d555500000000dddd00000000055555d55d55
6610555566105555001110000011100055555555000000d5dddddddddd5555d55dd000005555555dd555555511111111555555555d500000000000dd55d55d55
000110000000000000111000155d555155d55d555555555555555555111111116647445555555555555555551666666655555555dd500000000005d566666666
000110000000000000111000155dd55155d55d555551155555a99a551666666166444455555555dd5ddd555516666666554444555d550000000055d566666666
0001100000000000001110001155d51155dd5dd5dd5665dddda66add1661166166444400dd5555d5dd5d5ddd1666666654544545ddddd000000ddddd66655666
0005500000011100011111001155d511555d55d55d5665d55d5665d516166161661441115ddd5dd5555d5d5516666666544554455555d5000055d5d566555566
111150000011110001111d001155d511555d55d55dd775d55dd775d51616616166444466555d5d55555d5d5516666666544554455555d5d00555d5d566555566
1111111111111111111ddd00115d551155dd5dd555577dd555577dd51661166166444466555d5d55555ddd551666666654544545dddddddddddddddd66555566
d111dddddddddddddddddd00115d551155d55d5555577555555775551666666166444466555ddd555555555516666666554444555d55d5555d55d55566555566
dddd00000000000000000000155d555155d55d555557755555577555111111116644446655555555555555551666666655555555dddddddddddddddd66555566
5556655500111100001111000011110000111100555555555555555dd55555559999999999999999999999999aaaaaaaaaaaaaa9111111111111111166666661
5560065511100111111051111110011111160111555665dd5677775dd57777659aaaaaaaaaaaaaaaaaaaaaa99aa9aaaaaa9aaaa9155555555555555166dddd61
5600006511000011110055111100001111606011dd5665d55671115dd51117659a99aaaaaa9aaa9aa9aa99a99a9aaaa9a9aaa9a9156000066000065166dddd61
56600006000000000000555000011006060716005d5115d5567555dddd5557659a99aa9aa9aaa9aa9aaa99a99aaaaa9aaaaa9aa9150600066000605166dddd61
56d60666000000000666555000011060606160005d5115d5567dddd55dddd7659aaaa9aaaaaaaaaaaaaaaaa99aaaaaaaaaaaaaa9150060066006005166dddd61
56dd6dd6110000111166651111000607060600115d5775d5dd675555555576dd9aaaaaaaaaaa9aaaaaaaa9a99aaa9aaaaaa9aaa9150006066060005166666661
56d8acd6111001111116611111100160611001115dd775d5d56755555555765d9aaaa9aaaaa9aaaaaa9aaaa99aa9aaaaaa9aaaa9150000666600005166666661
56ddddd60011110000111100001111060011110055577dd5d56755555555765d9aaa9aaaaaaaaaaaaaaaaaa99aaaaaaaaaaaaaa9156666655666665166666661
8222222855222255001110000011160000161100555555555555555dd55555559aaaaaaaaaaaaaaaaaaaaaa99999999964444666156666655666665111111111
2822228252288225111111001110606111666111555665dd5677775dd57777659aaa9aaaaaaaaa9aaa9aaaa99a9aa9a964444666150000666600005155555555
2288882222888822110011101106070616606611dd5665d5567999adda9997659aa9aaaaaa9aa9aaaaa9aaa999aaaa9911111144150006066060005155555555
82222228288888820000011100006060660706605d5995d5567aaaddddaaa7659aaaaaaaa9aaaaaaaaaaaaa99aa99aa9111111441500600660060051ddd55ddd
28222282228888220000011100000600066066005da99ad5567dddd55dddd7659a99aa9aaaaaa9aaa9aa99a99aa99aa911111144150600066000605155dddd55
22888822822882281100111011000011116661115daaaad5dd675555555576dd9a99a9aaaaaa9aaaaaaa99a999aaaa9911111144156000066000065155555555
52222225282222821111110011100111111611115dd775d5d56755555555765d9aaaaaaaaaaaaaaaaaaaaaa99a9aa9a900000166155555555555555155555555
552222552288882200111000001111000011110055577dd5d56755555555765d9999999999999999999999999999999955550166111111111111111111111111
177777777777777716666666666666670000044444411151000004444444dd51000004444444dd11001114444444dd1155155555555555555555555555550166
1755555555555557166666666666666700044ddddd19991d00044dddddddd51d00044dddddddd51d019991ddddddd11d55155155555553455555555555550166
176666666666665716c7cc6666cc7c67004ddddddd19a914004ddddddddd51d4004ddddddddd51d4019a91dddddd51d415551555541454b55555555555550144
1765577666666657167ccc6666c7cc6704dddd444419994004dddd4444dd1d4004dddd4444dd1d400199914444dd1d40555115515525d6455555555555550144
176666666666665716ccc76666ccc76704dd44444166114004dd44444444dd4004dd44444444dd40041166144444dd4051555555555475255555555555550144
177777777777777716cc7c6666cc7c674ddd44551661ddd44ddd44555544ddd44ddd44555544ddd44ddd16615544ddd4555555155c65b5455555555555550144
166666666666666716666666666666674dd4455166144dd44dd4451115544dd44dd4455111544dd44dd4416615544dd455511555545555555555555555550166
166666666666666716666666666666674dd4451661544dd44dd4451661544dd44dd4451661544dd44dd4451661544dd455155555555555555555555555550166
577777777777777716666666661516674dd4451661544dd44dd4451661544dd44dd4416661544dd44dd4451661544dd451151555555551555547445555474466
575555555555555716655566615151674dd4451115544dd44dd4455166144dd44dd4166115544dd44dd4455115544dd415555511111155115544445555444466
576666666666665716555556151515174dd1445555441dd44dd1445516611dd44d11661555441dd44dd1445555441dd455511115111115550004400000044166
5766666666656657165555566ccc7c6704dd44444444dd4004dd444441661140019991444444dd4004dd44444444dd4051111111111511551144441111444466
5765555555555657165555566cc7cc6704dd11444411dd4004dd114444199910019a91444411dd4004dd11444411dd4051151511151111556644446666444466
5766666666656657165555566c7ccc67004ddd1111ddd400004ddd111119a9100199911111ddd400004ddd1111ddd40055111111111111556644446666444466
5766666666666657165555566555556700044dddddd4400000044ddddd19991000111dddddd4400000044dddddd4400051555111111155556644446666444466
57777777777777771655555665666567000004444440000000000444444111000000044444400000000004444440000055115555555555156644446666444466
57777777777777777777777757777777777777777777777766666666666666665666666666666667111111115666667556677665666666610666666666666660
575555555555555555555557575555555555555555555557655555555555555656666c6666c6666711111111676ccc6556ccc66766cc7c610666666666666660
57666666666666666666665757666666666666666666665765556666666655565666c7c66c7c666711111111666ccc6556cccc6666c7cc610666555555556660
576666666666557766666657576666666666557766666657655666666666655656667cc667cc666711111111567666755766767566ccc7610666666666666660
5766666666666666666666575766666666666666666666576566666666666656566666666666666711111111556676555567655566cc7c610666666666666660
577777777777777777777777577777777777777777777777656666666666665656666c6666c66667111111115667676556666655666666610666666555556660
56666666666666666666666756666666666666666666666765666666666666565666c7c66c7c6667111111115576665555767555666666610666555556666660
566666666666666666666667566666666666666666666667656667755666665656667cc667cc6667111111115565565555656555666666610666666666666660
566666666666666666666667566666666666666666666667656667755666665656666666666666674000000d5500005554d555b5550000550666666666666660
566c7c6c7c666555556666675666665555566666c7ccc767656666666666665656666666666666670d0000d0500dd005d06d94a950dddd050666555555556660
5667cc67cc6655555556666756666555555566667ccc7c676566666666666656566666555566666700ddd40000d0d400460d6ab504d004d00666566666666660
566ccc6ccc665555555666675666655555556666ccc7cc6765666666666666565666655555566667d000000d0dd00dd055457d46040000d00666666666666660
5666666666665555555666675666655555556666cc7ccc67655666666666655656666555555666670d0000d0004d0d00555dd6dd0d0000d00666666666666660
5666666666665555555666675666655555556666666666676555666666665556566665555556666700d4dd00d00d400d555d14d50dd004d00666555555556660
5666666666665555555666675666655555556666666666676555555555555556566665555556666750000005040000d0555d4d5550dddd050666665555666660
566666666666555555566667566665555555666666666667666666666666666656666555555666675500005500dd4d0055555555550000550666666666666660
1111111111112252252211111111111111111111111122522522111111111111177777777f7777777777f77717777777777f7777666666666666666600000000
11111111122222222222222111111111111111111222222222222421111111111711111111111111111111171711111111111117611111111111111600000000
1111111d2222222222222222d1111111111111142244224222422222411111111f66644666666666666644171f46666666466617611166666466111600000000
111111dd2222dddddddd2222dd11111111111144222244444444222244111111176446666466117766644617176646646661661f61166646666661160000aaaa
11111ddd2ddd66555566ddd2ddd111111111145424446655556644424541111117666666444666666666661f176111411111461761664666466466160000000a
1111ddddd66666527566666ddddd111111114544466666527566666444441111177777777777f7777777777717646664666166176146646666666416000000aa
111ddddd6666665725666666ddddd111111455446666665725666666444541111646666666663463646366b71766666646666417616666646466661600000000
1122dd55666555222255566655dddd111122445566655522225556665545441116666466446633633646bb6717777777f7777777616467711664661600000000
1122d5275652222222222565725d22111122452756522222422225657254221116466666666463b66b6636671666666666666667616667711666461611111111
1222d5722522255555522252275d222112224572252245555552245227542421166ddd6ddd6464b3b3bb666716646d6646d66467616664666666661655556676
122d665222225666666522222566d22112246654224256666665222225664421166ddd6ddd6655b53b5664671666ddd64ddd6667616466646646461655656086
122d666522256666666652225666d22114246665222566666666542256664221166ddd6ddd665b55b556664f1646ddd66ddd4667616666464666661667666806
22d66665225666666666652225666d2222466665225666666666652425666422166646666646535453564667166666666666466f611666666666611656767006
22d66652256666655666665225666d222246665224666665566666522566642216466464666653555556646716646d6646d66667611164646646111666666067
52d55522256666577566665222555d25524555222566665745666654225554251666666666464555455664471646ddd66ddd6667611111111111111655657666
22d5272225666577e256665222725d222245272425666574e2566652227254221646666446664455555446671646ddd64ddd664f666666666666666611111111
22d572222566657e2256665222275d22224572222566657e4246665242275422177777f77777777777f777771666666666666667111111111111111111111111
22d55522256666522566665222555d2222455522256666522464665242555422171111111111111111111117164664b666466467116666666666664666466611
52d66652256666655666665225666d25524666522566666554446652256664251766666666666666664666171464665bb566666f166666466646666666666661
22d66652225666666666652225666d22224666524256666666464524256664221f6446466466117764666417166665334b566467164666117766666666646661
222d666522256666666652225666d2222224666522256666666652225666422217666666666666664646661716446b3b33566667166666117766646466666661
122d665222225666666522222566d22112246652222256666665422225664221177777f77777f77777777777166665b33b564667166466466666666664664661
1222d5722522255555522252275d22211422457225424555555222522754222116646666466666466646666f1666645535566667116666666646666666666611
1122d5275652222222222565725d2211112245275652222242222565725422111646646644646664646664671664655555466647111111111111111111111111
11dddd55666555222255566655dddd1111444455666555222255566655444411166646646666646666464667177777f77f77777f1646666bb664666f55555555
111ddddd6666665275666666ddddd111111545546666665275666666444541111644665555466646dddddd671f11111111111117166646535b64646755556676
1111ddddd66666572566666ddddd1111111144444666665725666664454411111666455555546666dddddd671766466666666617164663b33556666f55656086
11111ddd2ddd66555566ddd2ddd11111111114542444665555664442445111111646654545554646dddddd6717646664666666171466645b3b36466776766806
111111dd2222dddddddd2222dd111111111111442222444444442222445111111666655555556466dddddd67177f7777777f777716646543b3566647d6676007
1111111d2222222222222222d111111111111114222222242222222241111111166665545545664664666467166666646666666f166665535556466766666066
11111111122222222222222111111111111111111242222224222221111111111646455545554664666464671644666666666667166465553556666f55756676
11111111111122522522111111111111111111111111225224221111111111111666654555556466464666471466666666666667166665555556664755555555
__gff__
0000000000000000010101010080800001000000000000000000000180000080010100010101000000000001800000800101000101000101010101010080800001010101000000000000000001000000010101000001010101000000010000010101010101010101000000000000000101010101010101010000000001000000
0101010100000000000000000000000101010101000000000000000000000101010101010101010101010101010100000101010101010101010101010000000000808000008080000101010101010100800000808000008001010101010101008000008080000080010101010101010100808000008080000101010101010100
__map__
414c4c4c4c4c4c4c4c4c4c4c4c4c4c7c57575757575757575757575757575757000000000000000000000000000000005c5c5c5c5c5c5c686a5c5c5c5c5c5c5c00000000000000000000000000000000000000000000000000000000000000000000000000000000000000000000000000000000000000000000000000000000
408cff8e9c6060608e8c8e8c8eff8e8f572021a0a1a27654ab775b5fada6a757000000000000000000000000000000005c5c5c5c5c5c5c6b6c5c5c5c5c5c5c5c00000000000000000000000000000000000000000000000000000000000000000000000000000000000000000000000000000000000000000000000000000000
408d71bd8e8e8e8e8e8e8e8e8e9c608f573031b0b1b24954544a7f7facb6b757000000000000000000000000000000005c5c5c5c5c5c7b787a7b5c5c5c5c5c5c00000000000000000000000000000000000000000000000000000000000000000000000000000000000000000000000000000000000000000000000000000000
408e70bcbb8c8eff8e8cbc8e8e8e608f57ab7f327f7f4aab5477575757909157000000000000000000000000000000005c5c5c5c5c7b7b686a7b7b5c5c5c5c5c00000000000000000000000000000000000000000000000000000000000000000000000000000000000000000000000000000000000000000000000000000000
40bd8dbcba8e8c8e8e8d9cbb718e608f5720215320214954544aa3a4a5a8a957000000000000000000000000000000005c5c5c7b7b7b436b6c727b7b7b5c5c5c00000000000000000000000000000000000000000000000000000000000000000000000000000000000000000000000000000000000000000000000000000000
408d8c8e8e8e8e8e8e8ebdba708e608f573031533031764d4e77b3b4b5b8b957000000000000000000000000000000005c5c5c7b7372426b6c6364727b5c5c5c00000000000000000000000000000000000000000000000000000000000000000000000000000000000000000000000000000000000000000000000000000000
408e9c9d8e8c8e9c8e8c8ebc8e8c8e8e575a755a755ac0c1c2c35a755a755a57000000000000000000000000000000005c5c7b7b505152787a7374627b7b5c5c00000000000000000000000000000000000000000000000000000000000000000000000000000000000000000000000000000000000000000000000000000000
40608e8e8e8e8ebb8d8e8e8e8e8e8c8c574444ab444dd0d1d2d34e44444444570000000000000000000000000000000068696a6869696a686a6869696a68696a00000000000000000000000000000000000000000000000000000000000000000000000000000000000000000000000000000000000000000000000000000000
4060ff8e8c8e8ebabc8e8e8e8e9c8c8e57444444445de0e1e2e35e44ac4444570000000000000000000000000000000078797a7879797a787a7879797a78797a00000000000000000000000000000000000000000000000000000000000000000000000000000000000000000000000000000000000000000000000000000000
4060608e8e8e9c8dbd9c9d8e8e8e8e8c575956595659f0f1f2f3595659565957000000000000000000000000000000005c5c7b7b737462686a6163647b7b5c5c00000000000000000000000000000000000000000000000000000000000000000000000000000000000000000000000000000000000000000000000000000000
408e608e8e8e8e8e8e8e8e8e8c8e608f57575753a6a7765d5e77575757909157000000000000000000000000000000005c5c5c7b7363646b6c7374727b5c5c5c00000000000000000000000000000000000000000000000000000000000000000000000000000000000000000000000000000000000000000000000000000000
408c8ebd8c8e71ff8e8c8e8e8e8e608f57808153b6b74954544aaa2021a8a957000000000000000000000000000000005c5c5c7b7b7b616b6c727b7b7b5c5c5c00000000000000000000000000000000000000000000000000000000000000000000000000000000000000000000000000000000000000000000000000000000
408e8ebc9c9d708e8e8ebb8c8dbc608f57828353202176545477aa3031b8b957000000000000000000000000000000005c5c5c5c5c7b7b787a7b7b5c5c5c5c5c00000000000000000000000000000000000000000000000000000000000000000000000000000000000000000000000000000000000000000000000000000000
409c8e8e8d8e8ebd8c8ebabc9dff608f57929353303149ab544a7f7f7f7fac57000000000000000000000000000000005c5c5c5c5c5c7b686a7b5c5c5c5c5c5c00000000000000000000000000000000000000000000000000000000000000000000000000000000000000000000000000000000000000000000000000000000
408e6060608e8c8e8e8e8e8c8e8dbd8f57ab7f4b7f7f4a545477575757575757000000000000000000000000000000005c5c5c5c5c5c5c6b6c5c5c5c5c5c5c5c00000000000000000000000000000000000000000000000000000000000000000000000000000000000000000000000000000000000000000000000000000000
589e9e9e9e9e9e9e9e9e9e9e9e9e9e9f57575757575757575757575757575757000000000000000000000000000000005c5c5c5c5c5c5c787a5c5c5c5c5c5c5c00000000000000000000000000000000000000000000000000000000000000000000000000000000000000000000000000000000000000000000000000000000
414c4c4c4c4c4c4c4c4c4c4c4c4c4c7c57575757575757575757575757575757342525252525252525252525252525330000000000000000000000000000000000000000000000000000000000000000000000000000000000000000000000000000000000000000000000000000000000000000000000000000000000000000
408cff8e9c6060608e8c8e8c8eff8e8f57fbfcc8c9ca665454675b5f6fcdce571b6d6e0a0a35353535350a0a0b6d6e2b0000000000000000000000000000000000000000000000000000000000000000000000000000000000000000000000000000000000000000000000000000000000000000000000000000000000000000
408d71bd8e8e8e8e8e8e8e8e8e9c608f57fdfed8d9da4954544a7f7fdfddde571b7d7e090935350a0a3508080a7d7e2b0000000000000000000000000000000000000000000000000000000000000000000000000000000000000000000000000000000000000000000000000000000000000000000000000000000000000000
408e70bcbb8c8eff8e8cbc8e8e8e608f57df7f327f7f4a545467575757cbcc571b3535080835350909353535090a0a2b0000000000000000000000000000000000000000000000000000000000000000000000000000000000000000000000000000000000000000000000000000000000000000000000000000000000000000
40bd8dbcba8e8c8e8e8d9cbb718e608f57fbfc533a3b4954544ae8e9eadbdc571b0a353535353508083535350809092b0000000000000000000000000000000000000000000000000000000000000000000000000000000000000000000000000000000000000000000000000000000000000000000000000000000000000000
408d8c8e8e8e8e8e8e8ebdba708e608f57fdfe53fdfe664d4e67f8f9faebec571b09353535353535353535353508082b0000000000000000000000000000000000000000000000000000000000000000000000000000000000000000000000000000000000000000000000000000000000000000000000000000000000000000
408e9c9d8e8c8e9c8e8c8ebc8e8c8e8e555a655a655ac4c5c6c75a655a655a651b08353535353535353535353535352b0000000000000000000000000000000000000000000000000000000000000000000000000000000000000000000000000000000000000000000000000000000000000000000000000000000000000000
40608e8e8e8e8ebb8d8e8e8e8e8e8c8c444444ff444dd4d5d6d74e444444444435353535353535353535353535350a2b0000000000000000000000000000000000000000000000000000000000000000000000000000000000000000000000000000000000000000000000000000000000000000000000000000000000000000
4060ff8e8c8e8ebabc8e8e8e8e9c8c8e44444444445de4e5e6e75e44ff4444443535353535353535353535353535092b0000000000000000000000000000000000000000000000000000000000000000000000000000000000000000000000000000000000000000000000000000000000000000000000000000000000000000
4060608e8e8e9c8dbd9c9d8e8e8e8e8c555955595559f4f5f6f75955595559551b0a353535353535353535353535082b0000000000000000000000000000000000000000000000000000000000000000000000000000000000000000000000000000000000000000000000000000000000000000000000000000000000000000
408e608e8e8e8e8e8e8e8e8e8c8e608f57575753cdce665d5e67575757cbcc571b09353535353535353535353535352b0000000000000000000000000000000000000000000000000000000000000000000000000000000000000000000000000000000000000000000000000000000000000000000000000000000000000000
408c8ebd8c8e71ff8e8c8e8e8e8e608f573a3b53ddde4954544aaafbfcdbdc571b083535350a0a3535350a0a3535352b0000000000000000000000000000000000000000000000000000000000000000000000000000000000000000000000000000000000000000000000000000000000000000000000000000000000000000
408e8ebc9c9d708e8e8ebb8c8dbc608f57383953fbfc66545467aafdfeebec571b35353535090935353509093535352b0000000000000000000000000000000000000000000000000000000000000000000000000000000000000000000000000000000000000000000000000000000000000000000000000000000000000000
409c8e8e8d8e8ebd8c8ebabc9dff608f57363753fdfe4954544a7f7f7f7fdf571b6d6e353508083535350808356d6e2b0000000000000000000000000000000000000000000000000000000000000000000000000000000000000000000000000000000000000000000000000000000000000000000000000000000000000000
408e6060608e8c8e8e8e8e8c8e8dbd8f577f7f4b7f7f4a5454675757575757571b7d7e353535353535353535357d7e2b0000000000000000000000000000000000000000000000000000000000000000000000000000000000000000000000000000000000000000000000000000000000000000000000000000000000000000
589e9e9e9e9e9e9e9e9e9e9e9e9e9e9f57575757575757575757575757575757241010101010101010101010101010230000000000000000000000000000000000000000000000000000000000000000000000000000000000000000000000000000000000000000000000000000000000000000000000000000000000000000
